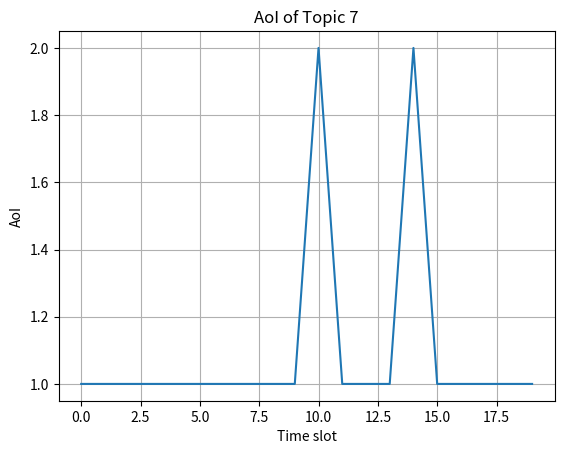
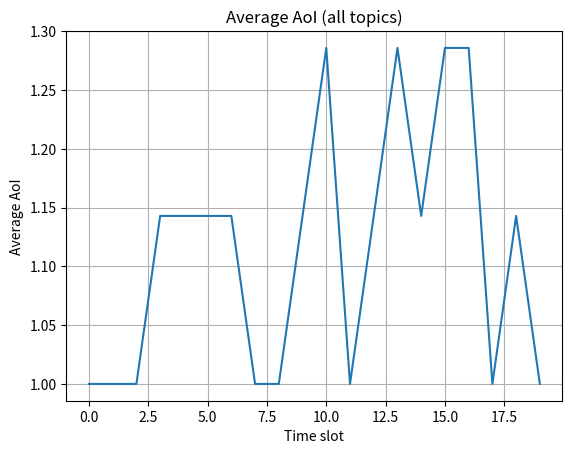

These charts were generated, in order, by the following Python code:
import numpy as np
import matplotlib.pyplot as plt


def compute_score(aoi_value: int, success_prob: float, lam: float) -> float:
    return aoi_value * success_prob - lam


def main() -> None:
    np.random.seed(1)

    n_topics = 7
    capacity_c = 3  # not enforced for this baseline
    t_slots = 20

    p = np.full(n_topics, 0.9, dtype=float)
    lam = 0.3

    aoi = np.ones(n_topics, dtype=int)

    aoi_log = np.zeros((t_slots, n_topics), dtype=int)
    score_log = np.zeros((t_slots, n_topics), dtype=float)
    act_log = np.zeros((t_slots, n_topics), dtype=int)

    for t in range(t_slots):
        aoi += 1

        scores = np.array([compute_score(aoi[i], p[i], lam) for i in range(n_topics)], dtype=float)
        chosen = np.where(scores > 0.0)[0]

        act_log[t, chosen] = 1

        for i in chosen:
            if np.random.rand() <= p[i]:
                aoi[i] = 1

        aoi_log[t] = aoi
        score_log[t] = scores

    np.set_printoptions(suppress=True)

    print("\nPARAMETERS")
    print(f"N={n_topics}, C={capacity_c} (not enforced), T={t_slots}, p={p[0]:.2f}, lambda={lam:.2f}")

    print("\nAoI matrix (rows=time, cols=topics 1..N)")
    print(aoi_log)

    print("\nScore/price matrix")
    print(np.round(score_log, 3))

    print("\nAction matrix (1=attempt update, 0=idle)")
    print(act_log)

    avg_aoi_per_topic = aoi_log.mean(axis=0)
    avg_aoi_all = aoi_log.mean()

    print("\nAverage AoI per topic")
    print(np.round(avg_aoi_per_topic, 3))

    print(f"\nOverall average AoI = {avg_aoi_all:.3f}")

    updates_per_slot = act_log.sum(axis=1)
    print("\nUpdates attempted per slot (can exceed C in this baseline)")
    print(updates_per_slot)

    plt.figure()
    plt.plot(aoi_log[:, 6])
    plt.xlabel("Time slot")
    plt.ylabel("AoI")
    plt.title("AoI of Topic 7")
    plt.grid(True)
    plt.savefig("topic7_aoi.png", dpi=300, bbox_inches="tight")
    plt.show()

    plt.figure()
    plt.plot(aoi_log.mean(axis=1))
    plt.xlabel("Time slot")
    plt.ylabel("Average AoI")
    plt.title("Average AoI (all topics)")
    plt.grid(True)
    plt.savefig("avg_aoi.png", dpi=300, bbox_inches="tight")
    plt.show()


if __name__ == "__main__":
    main()
